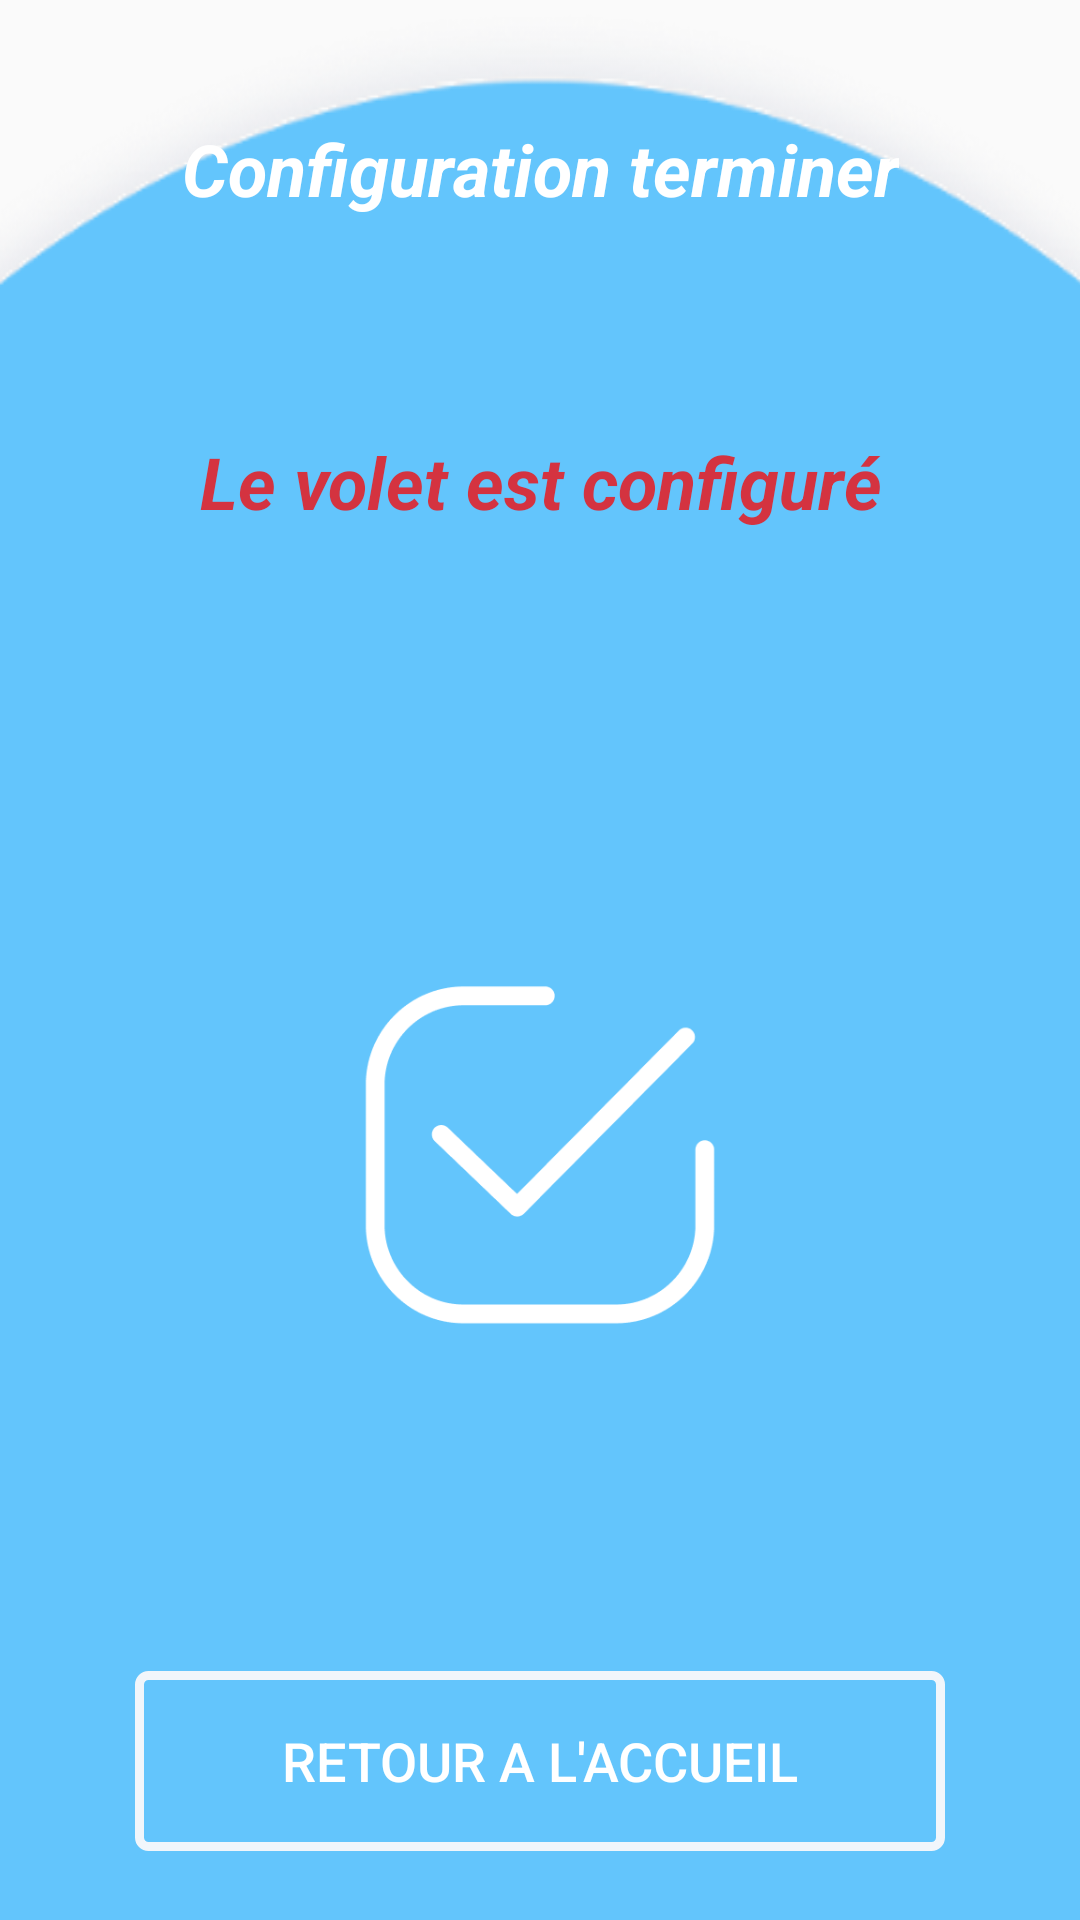

Reconstruct the res/layout file that produces this screen, plus the resources it refers to.
<!-- AndroidManifest.xml: application theme Theme.MaterialComponents.Light.NoActionBar.Bridge -->
<!-- res/layout/activity_config_terminer.xml -->
<?xml version="1.0" encoding="utf-8"?>
<RelativeLayout xmlns:android="http://schemas.android.com/apk/res/android"
    xmlns:app="http://schemas.android.com/apk/res-auto"
    xmlns:tools="http://schemas.android.com/tools"
    android:layout_width="match_parent"
    android:layout_height="match_parent"
    android:background="@drawable/elipseblue1"
    android:layout_alignParentStart="true"
    android:layout_alignTop="@+id/changecol"
    tools:context=".ConfigTerminer">


    <RelativeLayout
        android:id="@+id/a1"
        android:layout_width="wrap_content"
        android:layout_height="wrap_content"
        android:layout_marginLeft="@dimen/margeA1"
        android:layout_marginTop="@dimen/margeA1"
        android:layout_marginRight="@dimen/margeA1"
        android:layout_marginBottom="@dimen/Atext1"
        android:padding="@dimen/R1margin">

        <Button
            android:id="@+id/retour"
            android:layout_width="match_parent"
            android:layout_height="@dimen/h_imgbtn3"
            android:layout_alignParentBottom="true"
            android:layout_centerHorizontal="true"
            android:layout_marginStart="@dimen/R1margin"
            android:layout_marginLeft="@dimen/R1margin"
            android:layout_marginTop="@dimen/R1margin"
            android:layout_marginEnd="@dimen/R1margin"
            android:layout_marginRight="@dimen/R1margin"
            android:layout_marginBottom="4dp"
            android:background="@drawable/btn_bg"
            android:onClick="retour"
            android:text="Retour a l'accueil"
            android:textColor="@android:color/white"
            android:textSize="@dimen/Atext1" />

        <ImageButton
            android:id="@+id/retour1"
            android:layout_width="@dimen/bacw"
            android:layout_height="@dimen/bach"
            android:layout_alignParentStart="true"
            android:background="@drawable/btnback1"
            android:visibility="invisible"
            android:layout_alignParentLeft="true" />

        <TextView
            android:id="@+id/textView9"
            android:layout_width="wrap_content"
            android:layout_height="wrap_content"
            android:layout_centerHorizontal="true"
            android:text="Configuration terminer"
            android:textAlignment="center"
            android:textColor="@android:color/background_light"
            android:textSize="@dimen/tx_header1"
            android:textStyle="bold|italic" />

        <RelativeLayout
            android:layout_width="match_parent"
            android:layout_height="match_parent"
            android:layout_above="@+id/retour"
            android:layout_below="@+id/retour1"
            android:layout_alignParentStart="true"
            android:layout_alignParentLeft="true">


            <ImageView
                android:id="@+id/imageView16"
                android:layout_width="120dp"
                android:layout_height="418dp"
                android:layout_below="@+id/textView3"
                android:layout_alignParentBottom="true"
                android:layout_centerHorizontal="true"
                android:layout_marginTop="36dp"
                android:cropToPadding="false"
                android:src="@drawable/frameetalon" />

            <TextView
                android:id="@+id/textView3"
                android:layout_width="match_parent"
                android:layout_height="51dp"
                android:layout_alignParentTop="true"
                android:layout_centerHorizontal="true"
                android:layout_marginTop="60dp"
                android:gravity="center"
                android:text="Le volet est configuré"
                android:textColor="@color/red"
                android:textSize="@dimen/tx_header1"
                android:textStyle="bold|italic" />

        </RelativeLayout>

    </RelativeLayout>


</RelativeLayout>
<!-- resources referenced by this layout -->
<resources>
  <color name="red">#C4F60606</color>
  <dimen name="Atext1">18sp</dimen>
  <dimen name="R1margin">5sp</dimen>
  <dimen name="bach">35dp</dimen>
  <dimen name="bacw">20sp</dimen>
  <dimen name="h_imgbtn3">60dp</dimen>
  <dimen name="margeA1">35dp</dimen>
  <dimen name="tx_header1">24sp</dimen>
  <!-- drawable btn_bg (drawable) -->
  <?xml version="1.0" encoding="utf-8"?>
  <shape xmlns:android="http://schemas.android.com/apk/res/android"
      android:shape="rectangle">
      <gradient android:startColor="#00000000"
          android:endColor="#00000000"
          android:angle="270" />
      <corners android:radius="3dp" />
      <stroke android:width="3dp"
          android:color="@color/colorblue" />
  </shape>
  <!-- drawable btnback1: png bitmap (drawable, 568 bytes) -->
  <!-- drawable elipseblue1: png bitmap (drawable, 73995 bytes) -->
  <!-- drawable frameetalon: png bitmap (drawable, 6159 bytes) -->
  <color name="colorblue">#f1f6fb</color>
</resources>
